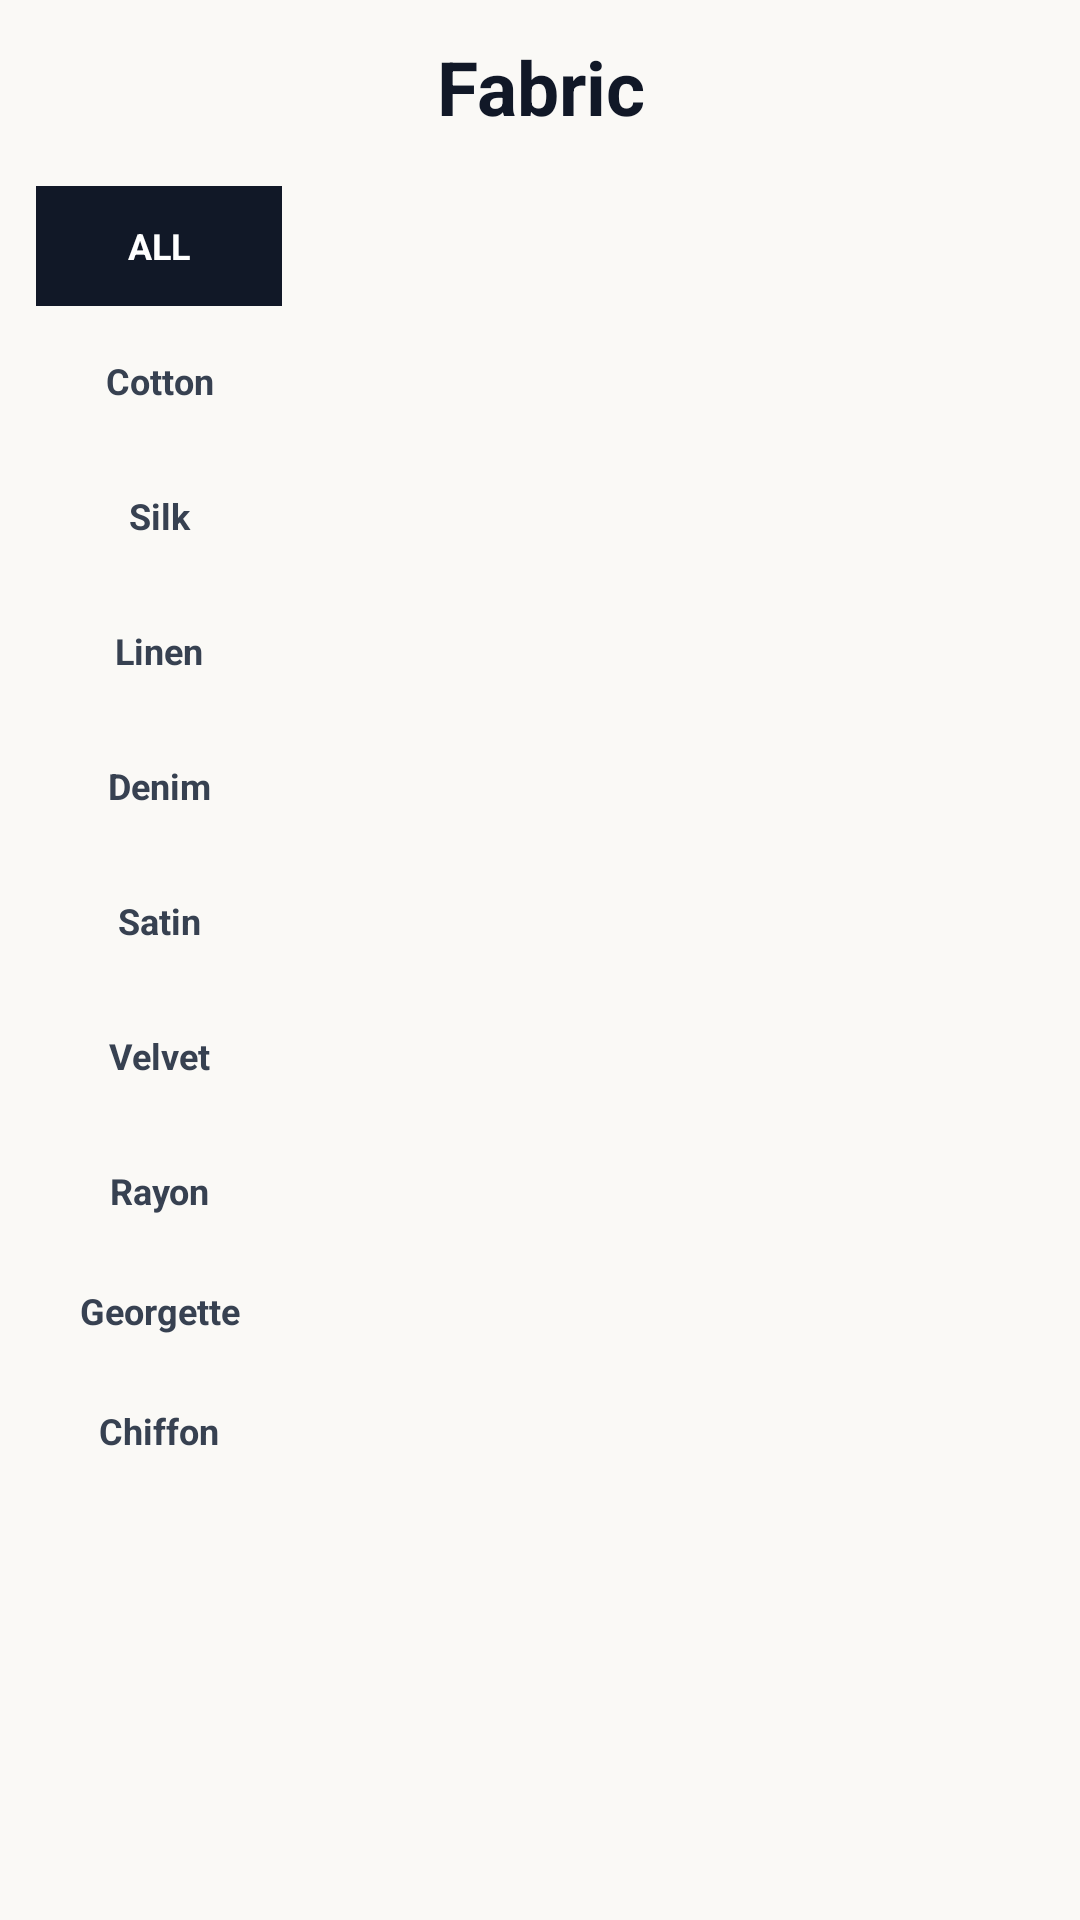

Android layout source for this screen:
<!-- AndroidManifest.xml: application theme Theme.Garmentix -->
<!-- res/layout/activity_fabric.xml -->
<?xml version="1.0" encoding="utf-8"?>
<RelativeLayout xmlns:android="http://schemas.android.com/apk/res/android"
    xmlns:app="http://schemas.android.com/apk/res-auto"
    xmlns:tools="http://schemas.android.com/tools"
    android:id="@+id/main"
    android:background="#FAF9F6"
    android:layout_width="match_parent"
    android:layout_height="match_parent"
    tools:context=".FabricActivity">

    <RelativeLayout
        android:id="@+id/topBar"
        android:layout_width="wrap_content"
        android:layout_height="58dp"
        android:paddingStart="14dp"
        android:paddingEnd="14dp">
        <ImageView
            android:id="@+id/btnBack"
            android:layout_width="28dp"
            android:layout_height="28dp"
            android:src="@drawable/ic_backarrow"
            app:tint="#111827"/>

        <TextView
            android:layout_width="match_parent"
            android:layout_height="match_parent"
            android:gravity="center"
            android:text="Fabric"
            android:textColor="#111827"
            android:textSize="25sp"
            android:textStyle="bold"/>

    </RelativeLayout>
    <LinearLayout
        android:id="@+id/mainFabricArea"
        android:layout_width="match_parent"
        android:layout_height="match_parent"
        android:layout_below="@+id/topBar"
        android:orientation="horizontal"
        android:paddingStart="12dp"
        android:paddingEnd="12dp"
        android:paddingBottom="12dp">
        <ScrollView
            android:layout_width="90dp"
            android:layout_height="match_parent"
            android:fillViewport="true"
            android:scrollbars="none">
            <LinearLayout
                android:layout_width="match_parent"
                android:layout_height="wrap_content"
                android:orientation="vertical"
                android:paddingTop="4dp"
                android:paddingEnd="8dp">
            
            <TextView
                android:id="@+id/categoryAll"
                android:layout_width="match_parent"
                android:layout_height="40dp"
                android:layout_marginBottom="5dp"
                android:background="#111827"
                android:gravity="center"
                android:text="ALL"
                android:textColor="#FFFFFF"
                android:textSize="12sp"
                android:textStyle="bold"/>
            <TextView
                android:id="@+id/categoryCotton"
                android:layout_width="match_parent"
                android:layout_height="40dp"
                android:layout_marginBottom="5dp"
                android:gravity="center"
                android:textColor="#374151"
                android:text="Cotton"
                android:textStyle="bold"
                android:textSize="12sp"/>
                <TextView
                    android:id="@+id/categorySilk"
                    android:layout_width="match_parent"
                    android:layout_height="40dp"
                    android:layout_marginBottom="5dp"
                    android:gravity="center"
                    android:textColor="#374151"
                    android:text="Silk"
                    android:textStyle="bold"
                    android:textSize="12sp"/>

                <TextView
                    android:id="@+id/categoryLinen"
                    android:layout_width="match_parent"
                    android:layout_height="40dp"
                    android:layout_marginBottom="5dp"
                    android:gravity="center"
                    android:textColor="#374151"
                    android:text="Linen"
                    android:textStyle="bold"
                    android:textSize="12sp"/>

                <TextView
                    android:id="@+id/categoryDenim"
                    android:layout_width="match_parent"
                    android:layout_height="40dp"
                    android:layout_marginBottom="5dp"
                    android:gravity="center"
                    android:textColor="#374151"
                    android:text="Denim"
                    android:textStyle="bold"
                    android:textSize="12sp"/>

                <TextView
                    android:id="@+id/categorySatin"
                    android:layout_width="match_parent"
                    android:layout_height="40dp"
                    android:layout_marginBottom="5dp"
                    android:gravity="center"
                    android:textColor="#374151"
                    android:text="Satin"
                    android:textStyle="bold"
                    android:textSize="12sp"/>

                <TextView
                    android:id="@+id/categoryVelvet"
                    android:layout_width="match_parent"
                    android:layout_height="40dp"
                    android:layout_marginBottom="5dp"
                    android:gravity="center"
                    android:textColor="#374151"
                    android:text="Velvet"
                    android:textStyle="bold"
                    android:textSize="12sp"/>
                <TextView
                android:id="@+id/categoryRayon"
                android:layout_width="match_parent"
                android:layout_height="40dp"
                android:gravity="center"
                android:textColor="#374151"
                android:text="Rayon"
                android:textStyle="bold"
                android:textSize="12sp"/>
                <TextView
                android:id="@+id/categoryGeorgette"
                android:layout_width="match_parent"
                android:layout_height="40dp"
                android:gravity="center"
                android:textColor="#374151"
                android:text="Georgette"
                android:textStyle="bold"
                android:textSize="12sp"/>
                <TextView
                android:id="@+id/categoryChiffon"
                android:layout_width="match_parent"
                android:layout_height="40dp"
                android:gravity="center"
                android:textColor="#374151"
                android:text="Chiffon"
                android:textStyle="bold"
                android:textSize="12sp"/>
            </LinearLayout>
        </ScrollView>
        <View
            android:layout_width="10dp"
            android:layout_height="match_parent"/>
        <androidx.recyclerview.widget.RecyclerView
            android:id="@+id/rvFabric"
            android:layout_width="0dp"
            android:layout_height="match_parent"
            android:layout_weight="1"
            android:clipToPadding="false"
            android:padding="2dp"
            android:scrollbars="none"/>
    </LinearLayout>
    <TextView
        android:id="@+id/txtNoFabrics"
        android:layout_width="match_parent"
        android:layout_height="match_parent"
        android:layout_below="@id/topBar"
        android:gravity="center"
        android:text="No fabric options found."
        android:textColor="#6B7280"
        android:visibility="gone" />
</RelativeLayout>
<!-- resources referenced by this layout -->
<resources>
  <style name="Theme.Garmentix" parent="Base.Theme.Garmentix" />
  <style name="Base.Theme.Garmentix" parent="Theme.Material3.DayNight.NoActionBar">
          
          
      </style>
</resources>
